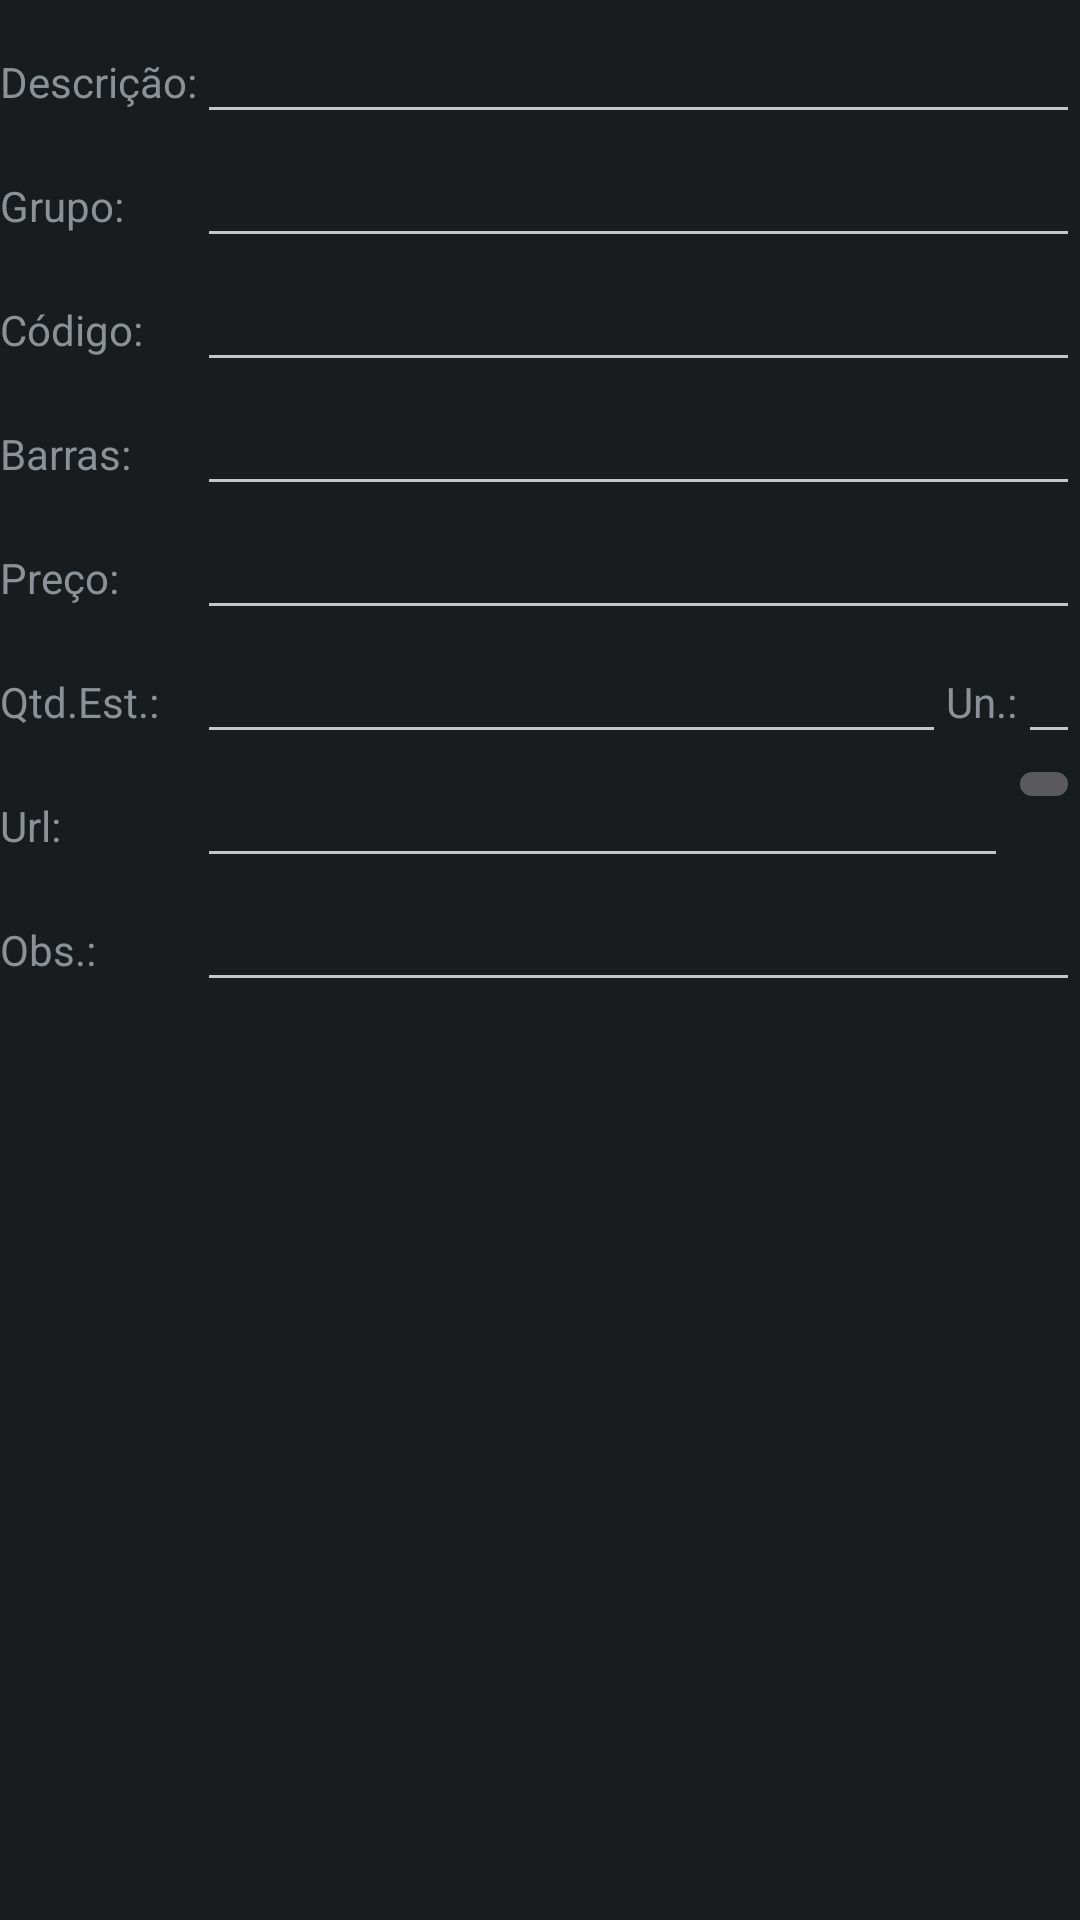

The Android layout XML behind this screen, and the referenced resources:
<!-- AndroidManifest.xml: application theme android:Theme.DeviceDefault -->
<!-- res/layout/produtoform.xml -->
<?xml version="1.0" encoding="utf-8"?>
<ScrollView xmlns:android="http://schemas.android.com/apk/res/android"
    android:layout_width="fill_parent"
    android:layout_height="fill_parent"
    android:paddingTop="5px"
    android:orientation="vertical">

    <TableLayout 
        android:id="@+id/tablelayout1" 
        android:layout_height="fill_parent" 
        android:layout_width="fill_parent"
        android:paddingTop="5px">

        <TableRow android:layout_width="fill_parent">
            <TextView 
                android:id="@+id/text1" 
                android:text="@string/labeldescricao"/>
            <EditText 
                android:id="@+id/etDescricao" 
                android:layout_width="fill_parent"
                android:layout_height="wrap_content"
                android:layout_weight="1"
                style="@style/ReadOnlyEditText"/>
        </TableRow>        
        
        <TableRow android:layout_width="fill_parent">
            <TextView 
                android:id="@+id/text3" 
                android:text="@string/labelgrupo"/>
            <EditText 
                android:id="@+id/etGrupo" 
                android:layout_width="fill_parent"
                android:layout_height="wrap_content"
                android:layout_weight="1"                
                style="@style/ReadOnlyEditText"/>
        </TableRow>                

        <TableRow android:layout_width="fill_parent">
            <TextView 
                android:id="@+id/text2" 
                android:text="@string/labelcodigo"/>
            <EditText 
                android:id="@+id/etCodigoImport" 
                android:layout_width="fill_parent"
                android:layout_height="wrap_content"
                android:layout_weight="1"
                style="@style/ReadOnlyEditText"/>
        </TableRow>            

        <TableRow android:layout_width="fill_parent">
            <TextView 
                android:id="@+id/text15" 
                android:text="@string/labelcodbarras"/>
            <EditText 
                android:id="@+id/etCodBarras" 
                android:layout_width="fill_parent"
                android:layout_height="wrap_content"
                android:layout_weight="1"
                style="@style/ReadOnlyEditText"/>
        </TableRow>                    

        <TableRow android:layout_width="fill_parent">
            <TextView 
                android:id="@+id/text4" 
                android:text="@string/labelprecovenda"/>
            <EditText 
                android:id="@+id/etPrecoVenda" 
                android:layout_width="fill_parent"
                android:layout_height="wrap_content"
                android:layout_weight="1"
                style="@style/ReadOnlyNumericEditText"/>
        </TableRow>         

       <TableRow android:layout_width="fill_parent">
            <TextView 
                android:id="@+id/text5" 
                android:text="@string/labelestoque"/>
            <EditText 
                android:id="@+id/etEstoque" 
                android:layout_width="fill_parent"
                android:layout_weight="1"
                style="@style/ReadOnlyNumericEditText"/>
            <TextView 
                android:id="@+id/text28" 
                android:text="@string/labelun"/>
            <EditText 
                android:id="@+id/etUn" 
                android:layout_width="fill_parent"
                style="@style/ReadOnlyEditText"/>                
        </TableRow>         

        <TableRow android:layout_width="fill_parent">
            <TextView 
                android:id="@+id/text6" 
                android:text="@string/labelurl"/>
            <EditText 
                android:id="@+id/etUrl" 
                android:layout_width="fill_parent"
                android:layout_height="wrap_content"
                android:layout_weight="1"
                style="@style/ReadOnlyEditText"
                android:maxLines="1"/>
            <ImageButton
                android:id="@+id/btUrl"
                style="@style/btWeb"/>
        </TableRow>       

        <TableRow android:layout_width="fill_parent">
            <TextView 
                android:id="@+id/text7" 
                android:text="@string/labelobs"/>
            <EditText 
                android:id="@+id/etObs" 
                android:layout_width="fill_parent"
                android:layout_height="wrap_content"
                android:layout_weight="1"
                style="@style/ReadOnlyEditText"/>
        </TableRow>         

    </TableLayout>
    
</ScrollView>
<!-- resources referenced by this layout -->
<resources>
  <string name="labelcodbarras">Barras:</string>
  <string name="labelcodigo">Código:</string>
  <string name="labeldescricao">Descrição:</string>
  <string name="labelestoque">Qtd.Est.:</string>
  <string name="labelgrupo">Grupo:</string>
  <string name="labelobs">Obs.:</string>
  <string name="labelprecovenda">Preço:</string>
  <string name="labelun">Un.:</string>
  <string name="labelurl">Url:</string>
  <style name="ReadOnlyEditText">
          <item name="android:editable">false</item>
          <item name="android:textStyle">italic</item>
      </style>
  <style name="ReadOnlyNumericEditText" parent="@style/ReadOnlyEditText">
          <item name="android:gravity">right</item>        
      </style>
  <style name="btWeb">
          <item name="android:layout_width">wrap_content</item>
          <item name="android:layout_height">wrap_content</item>
          <item name="android:src">@drawable/btweb</item>
      </style>
</resources>
